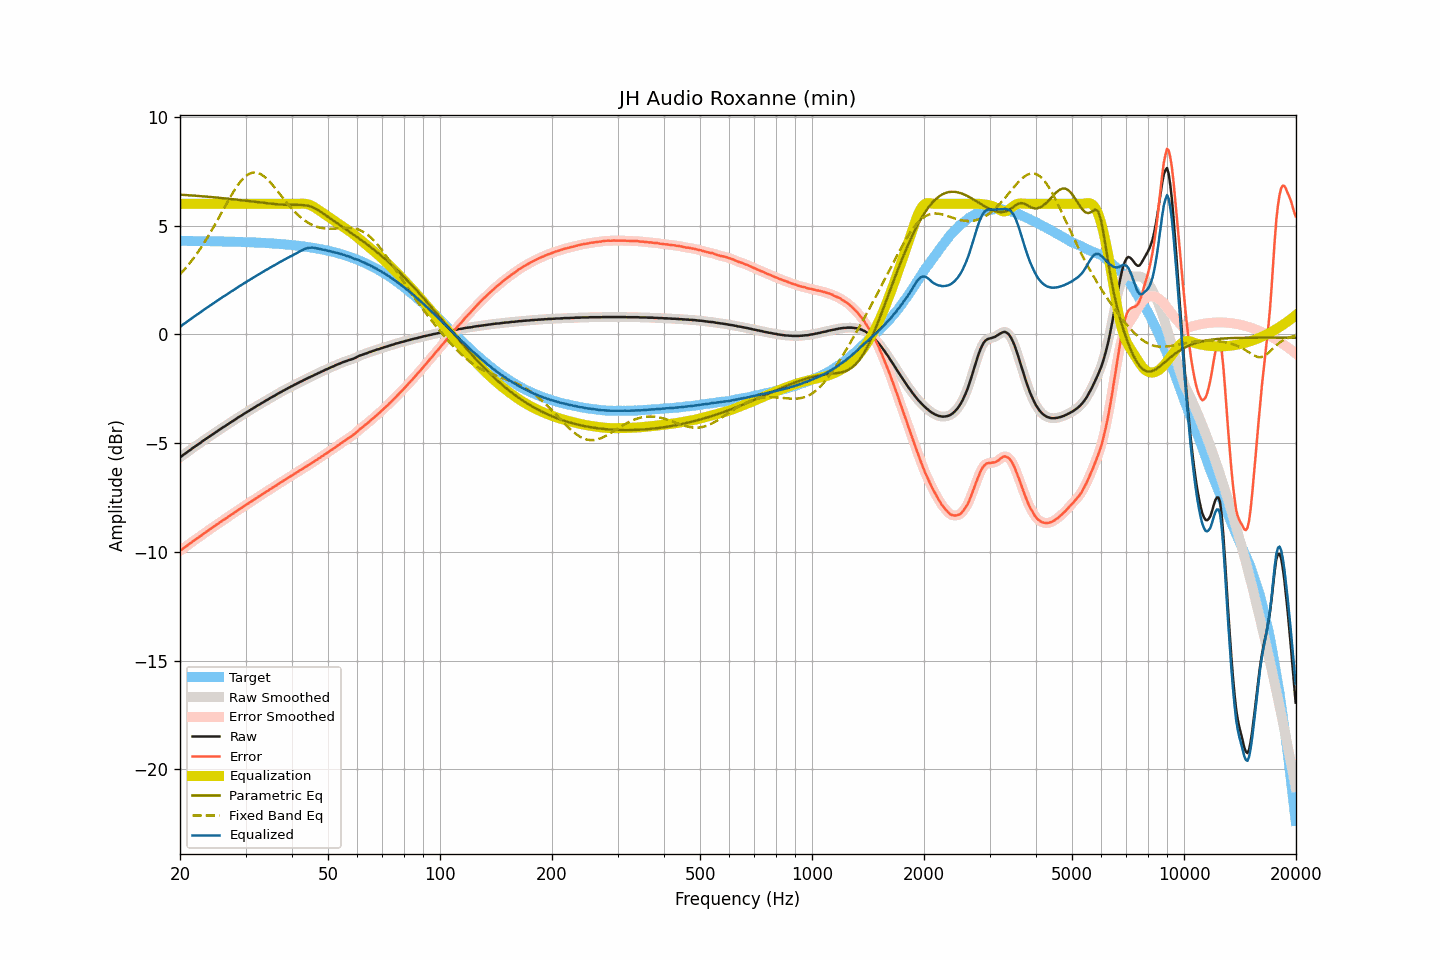

The table this chart was drawn from, first rows:
frequency, raw, smoothed, error, error_smoothed, equalization, parametric_eq, fixed_band_eq, equalized_raw, equalized_smoothed, target
20.00, -5.65, -5.65, -9.95, -9.95, 6.00, 6.42, 2.76, 0.35, 0.35, 4.30
20.20, -5.60, -5.60, -9.90, -9.90, 6.00, 6.42, 2.84, 0.40, 0.40, 4.30
20.40, -5.54, -5.55, -9.84, -9.84, 6.00, 6.41, 2.92, 0.46, 0.45, 4.30
20.61, -5.49, -5.49, -9.79, -9.79, 6.00, 6.41, 3.01, 0.51, 0.51, 4.30
20.81, -5.44, -5.44, -9.74, -9.73, 6.00, 6.40, 3.09, 0.56, 0.56, 4.30
21.02, -5.38, -5.39, -9.68, -9.68, 6.00, 6.40, 3.18, 0.62, 0.61, 4.30
21.23, -5.33, -5.33, -9.63, -9.63, 6.00, 6.39, 3.27, 0.67, 0.67, 4.29
21.44, -5.28, -5.28, -9.57, -9.57, 6.00, 6.39, 3.36, 0.72, 0.72, 4.29
21.66, -5.22, -5.22, -9.52, -9.52, 6.00, 6.38, 3.46, 0.78, 0.78, 4.29
21.87, -5.17, -5.17, -9.46, -9.46, 6.00, 6.38, 3.56, 0.83, 0.83, 4.29
22.09, -5.12, -5.12, -9.41, -9.41, 6.00, 6.37, 3.66, 0.88, 0.88, 4.29
22.31, -5.07, -5.07, -9.36, -9.36, 6.00, 6.37, 3.76, 0.93, 0.93, 4.29
22.54, -5.02, -5.02, -9.31, -9.31, 6.00, 6.36, 3.87, 0.98, 0.98, 4.29
22.76, -4.97, -4.97, -9.26, -9.26, 6.00, 6.35, 3.98, 1.03, 1.03, 4.29
22.99, -4.91, -4.91, -9.20, -9.20, 6.00, 6.35, 4.09, 1.09, 1.09, 4.29
23.22, -4.86, -4.86, -9.15, -9.15, 6.00, 6.34, 4.21, 1.14, 1.14, 4.29
23.45, -4.81, -4.81, -9.10, -9.10, 6.00, 6.34, 4.32, 1.19, 1.19, 4.29
23.69, -4.76, -4.76, -9.05, -9.05, 6.00, 6.33, 4.45, 1.24, 1.24, 4.28
23.92, -4.71, -4.71, -8.99, -8.99, 6.00, 6.32, 4.57, 1.29, 1.29, 4.28
24.16, -4.66, -4.66, -8.94, -8.94, 6.00, 6.32, 4.69, 1.34, 1.34, 4.28
24.40, -4.61, -4.61, -8.89, -8.89, 6.00, 6.31, 4.82, 1.39, 1.39, 4.28
24.65, -4.56, -4.56, -8.84, -8.84, 6.00, 6.30, 4.95, 1.44, 1.44, 4.28
24.89, -4.51, -4.51, -8.79, -8.79, 6.00, 6.30, 5.08, 1.49, 1.49, 4.28
25.14, -4.46, -4.46, -8.74, -8.74, 6.00, 6.29, 5.21, 1.54, 1.54, 4.28
25.39, -4.41, -4.41, -8.69, -8.69, 6.00, 6.28, 5.35, 1.59, 1.59, 4.28
25.65, -4.36, -4.36, -8.64, -8.63, 6.00, 6.27, 5.48, 1.64, 1.64, 4.27
25.91, -4.31, -4.31, -8.58, -8.58, 6.00, 6.27, 5.61, 1.69, 1.69, 4.27
26.16, -4.26, -4.27, -8.53, -8.54, 6.00, 6.26, 5.75, 1.74, 1.73, 4.27
26.43, -4.22, -4.22, -8.49, -8.49, 6.00, 6.25, 5.88, 1.78, 1.78, 4.27
26.69, -4.17, -4.17, -8.44, -8.44, 6.00, 6.24, 6.02, 1.83, 1.83, 4.27
26.96, -4.12, -4.12, -8.39, -8.39, 6.00, 6.24, 6.15, 1.88, 1.88, 4.27
27.23, -4.07, -4.07, -8.34, -8.34, 6.00, 6.23, 6.28, 1.93, 1.93, 4.26
27.50, -4.02, -4.03, -8.28, -8.29, 6.00, 6.22, 6.41, 1.98, 1.97, 4.26
27.77, -3.98, -3.98, -8.24, -8.24, 6.00, 6.21, 6.53, 2.02, 2.02, 4.26
28.05, -3.93, -3.93, -8.19, -8.19, 6.00, 6.20, 6.65, 2.07, 2.07, 4.26
28.33, -3.88, -3.88, -8.14, -8.14, 6.00, 6.20, 6.76, 2.12, 2.12, 4.26
28.62, -3.83, -3.83, -8.09, -8.09, 6.00, 6.19, 6.87, 2.17, 2.17, 4.25
28.90, -3.78, -3.78, -8.03, -8.04, 6.00, 6.18, 6.96, 2.22, 2.22, 4.25
29.19, -3.74, -3.74, -7.99, -7.99, 6.00, 6.17, 7.06, 2.26, 2.26, 4.25
29.48, -3.69, -3.69, -7.94, -7.94, 6.00, 6.16, 7.14, 2.31, 2.31, 4.25
29.78, -3.64, -3.65, -7.89, -7.89, 6.00, 6.15, 7.22, 2.36, 2.35, 4.24
30.08, -3.60, -3.60, -7.84, -7.84, 6.00, 6.14, 7.28, 2.40, 2.40, 4.24
30.38, -3.55, -3.55, -7.79, -7.79, 6.00, 6.14, 7.34, 2.45, 2.45, 4.24
30.68, -3.51, -3.51, -7.75, -7.75, 6.00, 6.13, 7.38, 2.49, 2.49, 4.24
30.99, -3.46, -3.46, -7.70, -7.70, 6.00, 6.12, 7.41, 2.54, 2.54, 4.23
31.30, -3.42, -3.42, -7.65, -7.65, 6.00, 6.11, 7.43, 2.58, 2.58, 4.23
31.61, -3.37, -3.37, -7.60, -7.60, 6.00, 6.10, 7.44, 2.63, 2.63, 4.23
31.93, -3.33, -3.33, -7.56, -7.55, 6.00, 6.09, 7.44, 2.67, 2.67, 4.22
32.24, -3.28, -3.28, -7.50, -7.51, 6.00, 6.08, 7.43, 2.72, 2.72, 4.22
32.57, -3.24, -3.24, -7.46, -7.46, 6.00, 6.07, 7.40, 2.76, 2.76, 4.22
32.89, -3.20, -3.20, -7.41, -7.41, 6.00, 6.06, 7.37, 2.80, 2.80, 4.21
33.22, -3.15, -3.15, -7.36, -7.36, 6.00, 6.06, 7.33, 2.85, 2.85, 4.21
33.55, -3.11, -3.11, -7.32, -7.31, 6.00, 6.05, 7.28, 2.89, 2.89, 4.21
33.89, -3.06, -3.06, -7.26, -7.27, 6.00, 6.04, 7.22, 2.94, 2.94, 4.20
34.23, -3.02, -3.02, -7.22, -7.22, 6.00, 6.03, 7.15, 2.98, 2.98, 4.20
34.57, -2.98, -2.98, -7.17, -7.17, 6.00, 6.02, 7.08, 3.02, 3.02, 4.19
34.92, -2.93, -2.94, -7.12, -7.12, 6.00, 6.01, 7.00, 3.07, 3.06, 4.19
35.27, -2.89, -2.89, -7.08, -7.08, 6.00, 6.01, 6.92, 3.11, 3.11, 4.18
35.62, -2.85, -2.85, -7.03, -7.03, 6.00, 6.00, 6.83, 3.15, 3.15, 4.18
35.97, -2.81, -2.81, -6.98, -6.98, 6.00, 5.99, 6.74, 3.19, 3.19, 4.17
... 635 more rows
